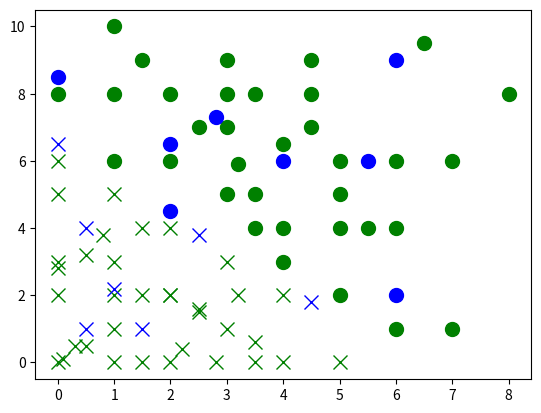
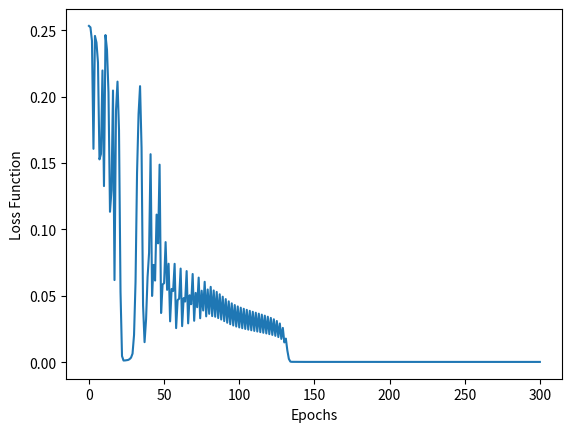

Write the Python code that produced these figures, in order.
"""
Script for visualizing a 2-feature (without the default), 2 class classification.
Inspired by Sebastian Lague's video on creating Neural Networks: https://www.youtube.com/watch?v=hfMk-kjRv4c&t=777s
Uses either logistic regression or a rudimental neural network to classify the 2 "fruits" based on the features.
In the grapths plotted, the class of "x"s is reffered as being of class 0 while the class of circles class 1.

"""

import numpy as np
import matplotlib.pyplot as plt

class Logistic_Regression:
    def __init__(self, training_data = None, test_data = None):
        """
        Has some default data to run tests. Custom added data has to be of the same format:
        first 2 entries of a data element are the 2 features, while 3rd entry is the class 
        it belongs to (either 0 or 1).

        """
        if training_data is None:
            self.training_data = [
                [1,1,0],[1,2,0],[1,3,0],
                [2,0,0],[3,1,0],[4,2,0],
                [4,3,1],[4,4,1],[5,4,1],
                [5,5,1],[5,6,1],[6,6,1],
                [7,1,1],[1,10,1],[1,8,1],
                [8,8,1],[2,2,0],[0,3,0],
                [0,0,0],[0,5,0],[4,0,0],
                [2,6,1],[3,7,1],[3,5,1],
                [2,4,0],[1,6,1],[3,3,0],
                [0,6,0],[5,0,0],[0,8,1],
                [0,2.8,0],[0.8,3.8,0],[0,2,0],
                [3,9,1],[6,4,1],[3.2,5.9,1],
                [1.5,2,0],[2.8,0,0],[6,1,1],
                [3.5,4,1],[4.5,8,1],[6.5,9.5,1],
                [1.5,0,0],[2.2,0.4,0],[3.5,0.6,0],
                [1,0,0],[2,8,1],[2.5,1.6,0],
                [2.5,7,1],[3.5,5,1],[3.5,8,1],
                [1,5,0],[0.5,0.5,0],[2,2,0],
                [2.5, 1.5, 0],[7,6,1],[5,2,1],
                [0.1,0.1,0],[0.3,0.5,0],[0.5,3.2,0],
                [4,6.5,1],[4.5,9,1],[1.5,9,1],
                [5.5,4,1],[4.5,7,1],[3,8,1],
                [1.5,4,0],[3.2,2,0],[3.5,0,0]]
            
        if test_data is None:
            self.test_data = [
                              [4,6,1],[2,4.5,1],[0,8.5,1],
                              [0.5,1,0],[1.5,1,0],[6,9,1],
                              [6,2,1],[2,6.5,1],[0,6.5,0],
                              [4.5,1.8,0],[2.5,3.8,0],[5.5,6,1],
                              [1,2.2,0],[0.5,4,0],[2.8,7.3,1]]
            
        self.thetas = np.random.randn(1,3)
        self.default_parameter_test = False
        self.default_parameter_train = False


    def plot_training_data(self):
        if self.default_parameter_train:
            self.__remove_default_parameter(self.training_data)
            self.default_parameter_train = False

        for point in self.training_data:
            if point[2]:
                plt.plot(point[0], point[1], marker="o", markersize=10, 
                         markerfacecolor="green", markeredgecolor="green")
            else:
                plt.plot(point[0], point[1], marker="x", markersize=10,
                          markerfacecolor="green", markeredgecolor="green")

    def plot_test_data(self):
        if self.default_parameter_test:
            self.__remove_default_parameter(self.test_data)
            self.default_parameter_test = False

        for point in self.test_data:
            if point[2]:
                plt.plot(point[0], point[1], marker="o", markersize=10,
                          markerfacecolor="blue", markeredgecolor="blue")
            else:
                plt.plot(point[0], point[1], marker="x", markersize=10,
                          markerfacecolor="blue", markeredgecolor="blue")
                
    def logistic_regression(self, epochs = 15, learning_rate = 0.01):
        if not self.default_parameter_train:
            self.__add_default_parameter(self.training_data)
            self.default_parameter_train = True

        self.costs = []
        self.costs.append(self.__compute_quadratic_cost(self.training_data))

        nabla_thetas = np.zeros((1,3))
        
        for epoch in range(epochs):
            #Here we calculate the partial derivatives of the log-likelihood with respect to each parameter x, y and z
            nabla_thetas[0][0] = sum([ (prediction - self.__sigmoid(np.matmul(self.thetas,np.array([x,y,z]))))*(-x) 
                                for x,y,z,prediction in self.training_data])
            nabla_thetas[0][1] = sum([ (prediction - self.__sigmoid(np.matmul(self.thetas,np.array([x,y,z]))))*(-y) 
                                for x,y,z,prediction in self.training_data])
            nabla_thetas[0][2] = sum([ (prediction - self.__sigmoid(np.matmul(self.thetas,np.array([x,y,z]))))*(-z) 
                                for x,y,z,prediction in self.training_data])
           

            #Here we update the gradient descent algorithm with the partial derivatives calculated above
            self.thetas = [t-learning_rate*n_t for t,n_t in zip(self.thetas, nabla_thetas)]
            self.costs.append(self.__compute_quadratic_cost(self.training_data))




            
    def __compute_quadratic_cost(self, data):
        if not self.default_parameter_train:
            self.__add_default_parameter(self.training_data)
            self.default_parameter_train = True

        average_cost = 0
        for x,y,z,correct_value in data:
            output = self.__sigmoid(np.matmul(self.thetas,np.array([x,y,z])))
            cost = (output - correct_value) ** 2
            average_cost += cost
        
        return average_cost / (len(data) * 2)



    def __sigmoid(self, input):
        return 1.0 / ( 1.0 + np.exp(-input) )
    
    def __add_default_parameter(self, data):
        for item in data:
            item.insert(2,1)

    def __remove_default_parameter(self, data):
        for item in data:
            item.pop(2)

    def predict_test_data(self):
        """ Method used to evaluate the model. """
        if not self.default_parameter_test:
            self.__add_default_parameter(self.test_data)
            self.default_parameter_test = True

        guessed_right = 0
        for point in self.test_data:
            x = point[0]
            y = point[1]
            z = point[2]
            correct_value = point[3]

            prediction = self.__sigmoid(np.matmul(self.thetas,np.array([x,y,z])))
            if prediction < 0.5:
                prediction = 0
            else:
                prediction = 1
            if correct_value == prediction:
                guessed_right +=1
            else:
                print("Inorrect point: ( {} , {} ) - ".format(x,y),end = "")
                print("Correct value: {}. Prediction : {}.".format(correct_value,prediction))

        print("Accuracy on test data: {}% with logistic regression.".format(guessed_right / len(self.test_data) * 100))
    
    def plot_cost_function(self):
        plt.figure()
        plt.plot(self.costs)
        plt.xlabel("Epochs")
        plt.ylabel("Loss Function")
    

class Neural_Network:
    def __init__(self, training_data = None, test_data = None):
        """
        Has some default data to run tests. Custom added data has to be of the same format:
        first 2 entries of a data element are the 2 features, while 3rd entry is the class 
        it belongs to (either 0 or 1).

        """
        self.contor = 1
        self.contor2 = 0
        if training_data is None:
            self.training_data = [
                [1,1,0],[1,2,0],[1,3,0],
                [2,0,0],[3,1,0],[4,2,0],
                [4,3,1],[4,4,1],[5,4,1],
                [5,5,1],[5,6,1],[6,6,1],
                [7,1,1],[1,10,1],[1,8,1],
                [8,8,1],[2,2,0],[0,3,0],
                [0,0,0],[0,5,0],[4,0,0],
                [2,6,1],[3,7,1],[3,5,1],
                [2,4,0],[1,6,1],[3,3,0],
                [0,6,0],[5,0,0],[0,8,1],
                [0,2.8,0],[0.8,3.8,0],[0,2,0],
                [3,9,1],[6,4,1],[3.2,5.9,1],
                [1.5,2,0],[2.8,0,0],[6,1,1],
                [3.5,4,1],[4.5,8,1],[6.5,9.5,1],
                [1.5,0,0],[2.2,0.4,0],[3.5,0.6,0],
                [1,0,0],[2,8,1],[2.5,1.6,0],
                [2.5,7,1],[3.5,5,1],[3.5,8,1],
                [1,5,0],[0.5,0.5,0],[2,2,0],
                [2.5, 1.5, 0],[7,6,1],[5,2,1],
                [0.1,0.1,0],[0.3,0.5,0],[0.5,3.2,0],
                [4,6.5,1],[4.5,9,1],[1.5,9,1],
                [5.5,4,1],[4.5,7,1],[3,8,1],
                [1.5,4,0],[3.2,2,0],[3.5,0,0]]
            
        if test_data is None:
            self.test_data = [
                              [4,6,1],[2,4.5,1],[0,8.5,1],
                              [0.5,1,0],[1.5,1,0],[6,9,1],
                              [6,2,1],[2,6.5,1],[0,6.5,0],
                              [4.5,1.8,0],[2.5,3.8,0],[5.5,6,1],
                              [1,2.2,0],[0.5,4,0],[2.8,7.3,1]]
            
    def plot_training_data(self):
        for point in self.training_data:
            if point[2]:
                plt.plot(point[0], point[1], marker="o", markersize=10, 
                         markerfacecolor="green", markeredgecolor="green")
            else:
                plt.plot(point[0], point[1], marker="x", markersize=10,
                          markerfacecolor="green", markeredgecolor="green")

    def plot_test_data(self):
        for point in self.test_data:
            if point[2]:
                plt.plot(point[0], point[1], marker="o", markersize=10,
                          markerfacecolor="blue", markeredgecolor="blue")
            else:
                plt.plot(point[0], point[1], marker="x", markersize=10,
                          markerfacecolor="blue", markeredgecolor="blue")
            
    def finite_differences_gradient(self, sizes=[2,3,2] ,epochs=10, learning_rate=0.25):
        """
        Train the network with the finite differences gradient method.
        Note that this approach, even if it more intuitive, was implemented just for educational purposes, as backpropagation should be used to train the network instead.
        The approach that I used here is extremely inefficient, therefore requires a lot of training epochs, and it is not always reliable.
        """

        self.__format_data(self.training_data)
        self.costs = []

        h = 0.0001 # A small change in the parmatere

        self.w = [np.random.randn(n,m) for n,m in zip(sizes[1:],sizes[:-1])]
        self.b = [np.random.randn(n,1) for n in sizes[1:]]

        self.nabla_w = [np.random.randn(n,m) for n,m in zip(sizes[1:],sizes[:-1])]
        self.nabla_b = [np.random.randn(n,1) for n in sizes[1:]]

        for epoch in range(epochs):
            old_cost = self.__compute_quadratic_cost(self.training_data)

            self.costs.append(old_cost)
            
            for i in range(len(self.w)):
                for j in range(len(self.w[i])):
                    for k in range(len(self.w[i][j])):
                        self.w[i][j][k] += h
                        new_cost = self.__compute_quadratic_cost(self.training_data)
                        self.w[i][j][k] -= h
                        delta_cost = new_cost - old_cost # Corrresponding small change in the loss function
                        self.nabla_w[i][j][k] = self.w[i][j][k] - learning_rate * ((delta_cost) / h)


            for i in range(len(self.b)):
                for j in range(len(self.b[i])):
                    self.b[i][j] += h
                    new_cost = self.__compute_quadratic_cost(self.training_data)
                    self.b[i][j] -= h
                    delta_cost = new_cost - old_cost
                    self.nabla_b[i][j] =  self.b[i][j] - learning_rate * (delta_cost) / h

            self.__update_parameters()
    
    def __update_parameters(self):
        """Updates parameters after a single iteration of finite differences gradient"""
        for i in range(len(self.w)):
                for j in range(len(self.w[i])):
                    for k in range(len(self.w[i][j])):
                        self.w[i][j][k] = self.nabla_w[i][j][k]

        for i in range(len(self.b)):
            for j in range(len(self.b[i])):
                self.b[i][j] = self.nabla_b[i][j]

    def __format_data(self, data):
        for item in data:
            if item[2]:
                item[2] = [0,1]
            else:
                item[2] = [1,0]

    def __compute_quadratic_cost(self, data):
        average_cost = 0 
        for x,y,correct_value in data:
            for i,j in zip(correct_value,self.__feed_forward(x,y)[0]):
                cost = (i-j)**2
                average_cost += cost
        return average_cost / (len(data) * 2)
    
    def __feed_forward(self, x, y):
        a = np.array([[x], [y]])
        for w,b in zip(self.w, self.b):
            a = self.__sigmoid(np.dot(w, a) + b)
        return a   
    
    def __sigmoid(self, input):
        return 1.0 / ( 1.0 + np.exp(-input) )
    
    def predict_test_data(self):
        """ Method used to evaluate the model. """
        self.__format_data(self.test_data)
        
        guessed_right = 0
        for point in self.test_data:
            x = point[0]
            y = point[1]
            correct_value = point[2]

            prediction = self.__feed_forward(x,y)
            if prediction[1] > prediction[0]:
                prediction = [0,1]
            else:
                prediction = [1,0]
            
            if prediction == correct_value:
                guessed_right += 1
            else:
                print("Incorrect point: ( {} , {} ) - ".format(x,y),end = "")
                print("Correct value: {}. Prediction : {}.".format(correct_value,prediction))

        print("Accuracy on test data: {}% with neural network.".format(guessed_right / len(self.test_data) * 100))

    def plot_cost_function(self):
        plt.figure()
        plt.plot(self.costs)
        plt.xlabel("Epochs")
        plt.ylabel("Loss Function")

def main():
    model1 = Logistic_Regression()
    model2 = Neural_Network()
    
    model1.plot_training_data()
    model1.plot_test_data()  
    
    model1.logistic_regression(epochs=300, learning_rate=0.1) # To remove the oscillasions in the cost graph,
    # one can increase the trainig epochs and decrease the learning rate proportionally, at the cost of training time
    model1.predict_test_data()
    model1.plot_cost_function()
    
    # model2.finite_differences_gradient(epochs= 5000, learning_rate = 1) 
    # model2.predict_test_data()
    # model2.plot_cost_function()
if __name__ == "__main__":
    main()
